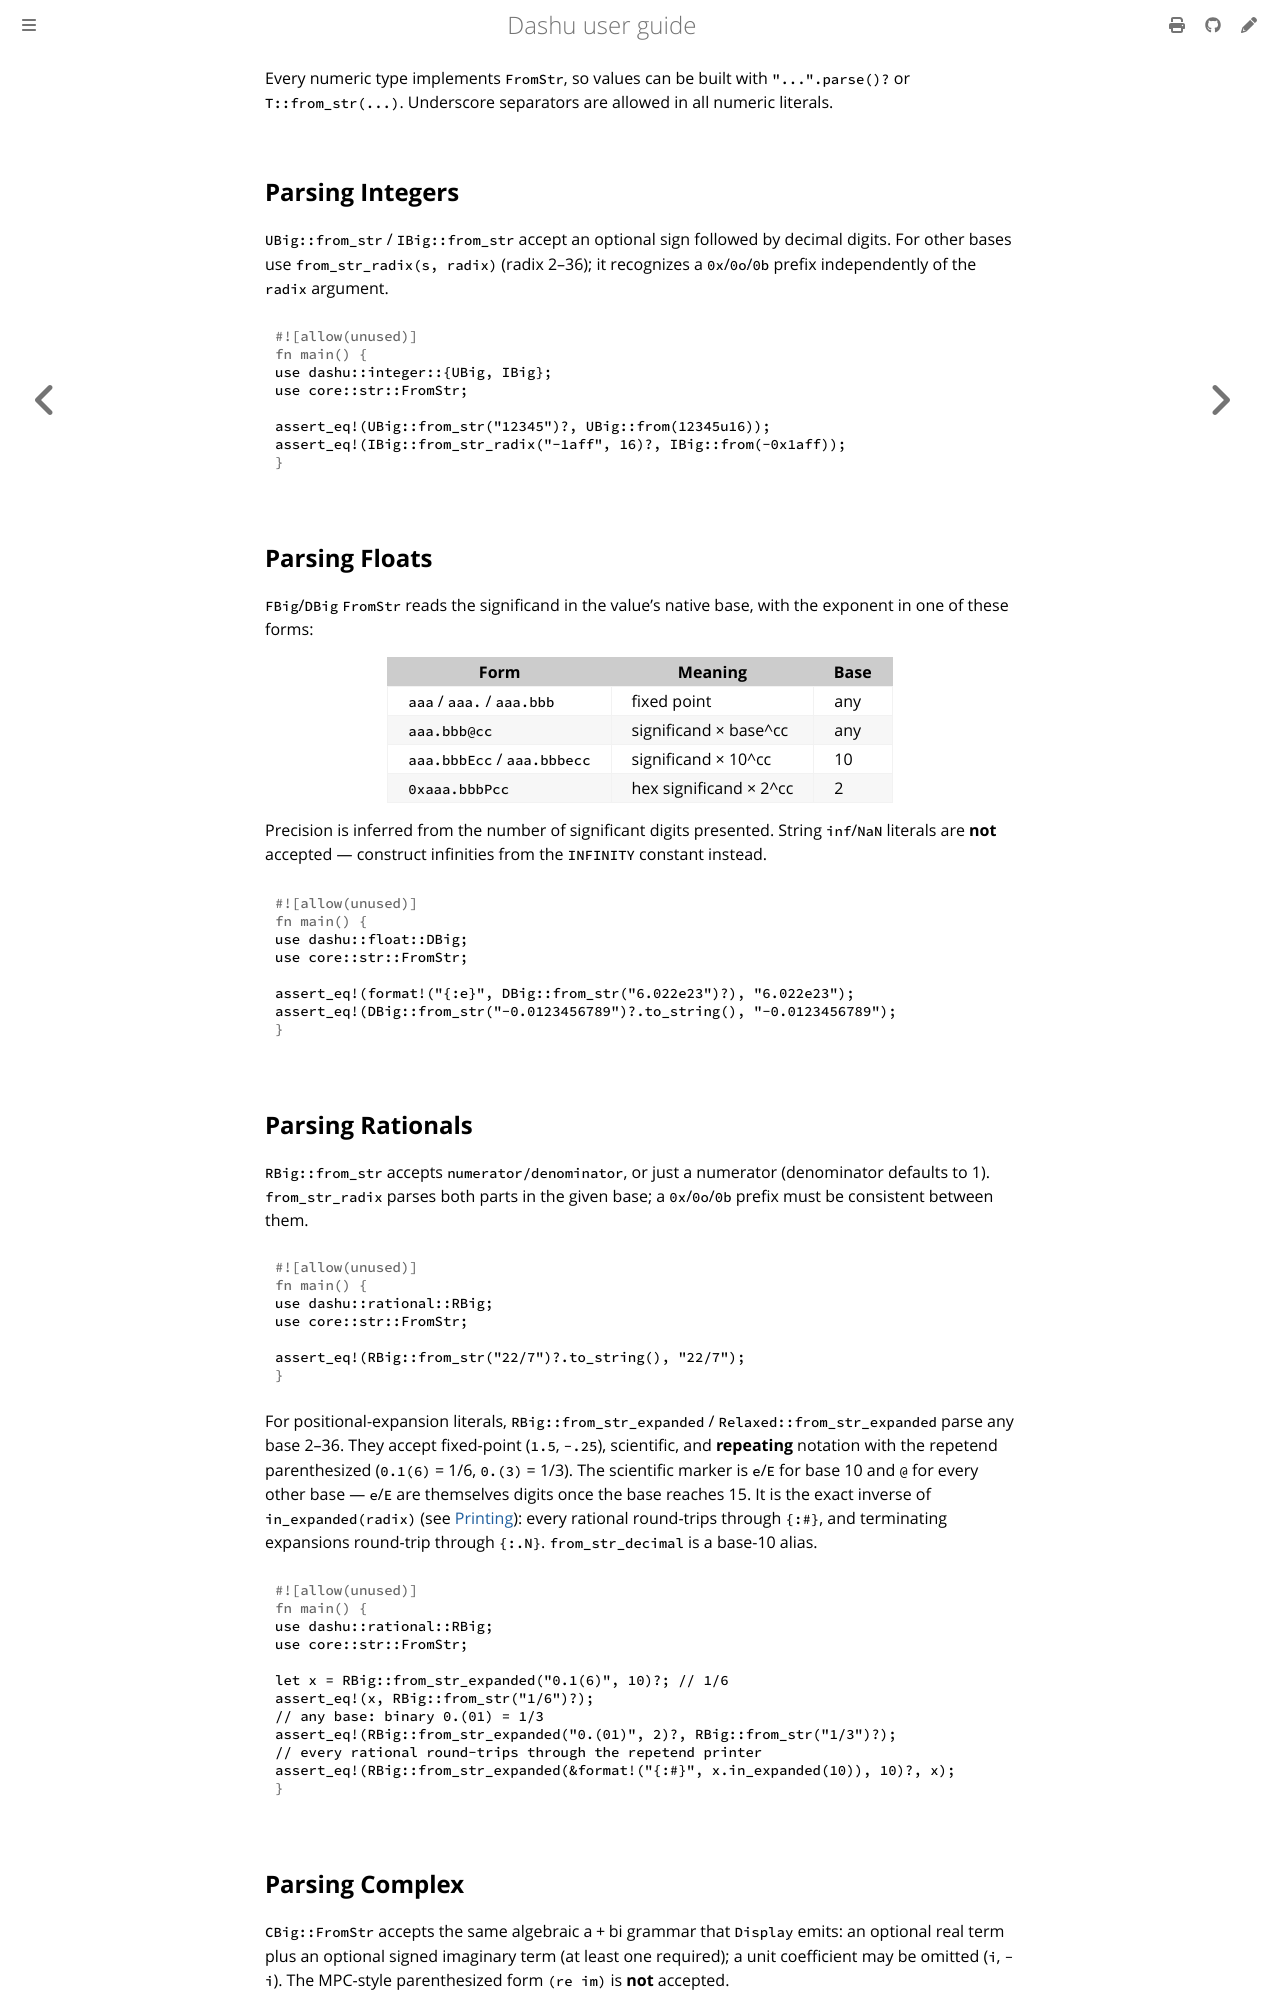

repository: cmpute/dashu · page: io/parse.html · generator: mdbook

Every numeric type implements `FromStr`, so values can be built with `"...".parse()?` or `T::from_str(...)`. Underscore separators are allowed in all numeric literals.

## Parsing Integers

`UBig::from_str` / `IBig::from_str` accept an optional sign followed by decimal digits. For other bases use `from_str_radix(s, radix)` (radix 2–36); it recognizes a `0x`/`0o`/`0b` prefix independently of the `radix` argument.

```rust
use dashu::integer::{UBig, IBig};
use core::str::FromStr;

assert_eq!(UBig::from_str("12345")?, UBig::from(12345u16));
assert_eq!(IBig::from_str_radix("-1aff", 16)?, IBig::from(-0x1aff));
```

## Parsing Floats

`FBig`/`DBig` `FromStr` reads the significand in the value's native base, with the exponent in one of these forms:

| Form | Meaning | Base |
|------|---------|------|
| `aaa` / `aaa.` / `aaa.bbb` | fixed point | any |
| `aaa.bbb@cc` | significand × base^cc | any |
| `aaa.bbbEcc` / `aaa.bbbecc` | significand × 10^cc | 10 |
| `0xaaa.bbbPcc` | hex significand × 2^cc | 2 |

Precision is inferred from the number of significant digits presented. String `inf`/`NaN` literals are **not** accepted — construct infinities from the `INFINITY` constant instead.

```rust
use dashu::float::DBig;
use core::str::FromStr;

assert_eq!(format!("{:e}", DBig::from_str("6.022e23")?), "6.022e23");
assert_eq!(DBig::from_str("-0.0123456789")?.to_string(), "-0.0123456789");
```

## Parsing Rationals

`RBig::from_str` accepts `numerator/denominator`, or just a numerator (denominator defaults to 1). `from_str_radix` parses both parts in the given base; a `0x`/`0o`/`0b` prefix must be consistent between them.

```rust
use dashu::rational::RBig;
use core::str::FromStr;

assert_eq!(RBig::from_str("22/7")?.to_string(), "22/7");
```

For positional-expansion literals, `RBig::from_str_expanded` / `Relaxed::from_str_expanded` parse any base 2–36. They accept fixed-point (`1.5`, `-.25`), scientific, and **repeating** notation with the repetend parenthesized (`0.1(6)` = 1/6, `0.(3)` = 1/3). The scientific marker is `e`/`E` for base 10 and `@` for every other base — `e`/`E` are themselves digits once the base reaches 15. It is the exact inverse of `in_expanded(radix)` (see [Printing](./print.md)): every rational round-trips through `{:#}`, and terminating expansions round-trip through `{:.N}`. `from_str_decimal` is a base-10 alias.

```rust
use dashu::rational::RBig;
use core::str::FromStr;

let x = RBig::from_str_expanded("0.1(6)", 10)?; // 1/6
assert_eq!(x, RBig::from_str("1/6")?);
// any base: binary 0.(01) = 1/3
assert_eq!(RBig::from_str_expanded("0.(01)", 2)?, RBig::from_str("1/3")?);
// every rational round-trips through the repetend printer
assert_eq!(RBig::from_str_expanded(&format!("{:#}", x.in_expanded(10)), 10)?, x);
```
